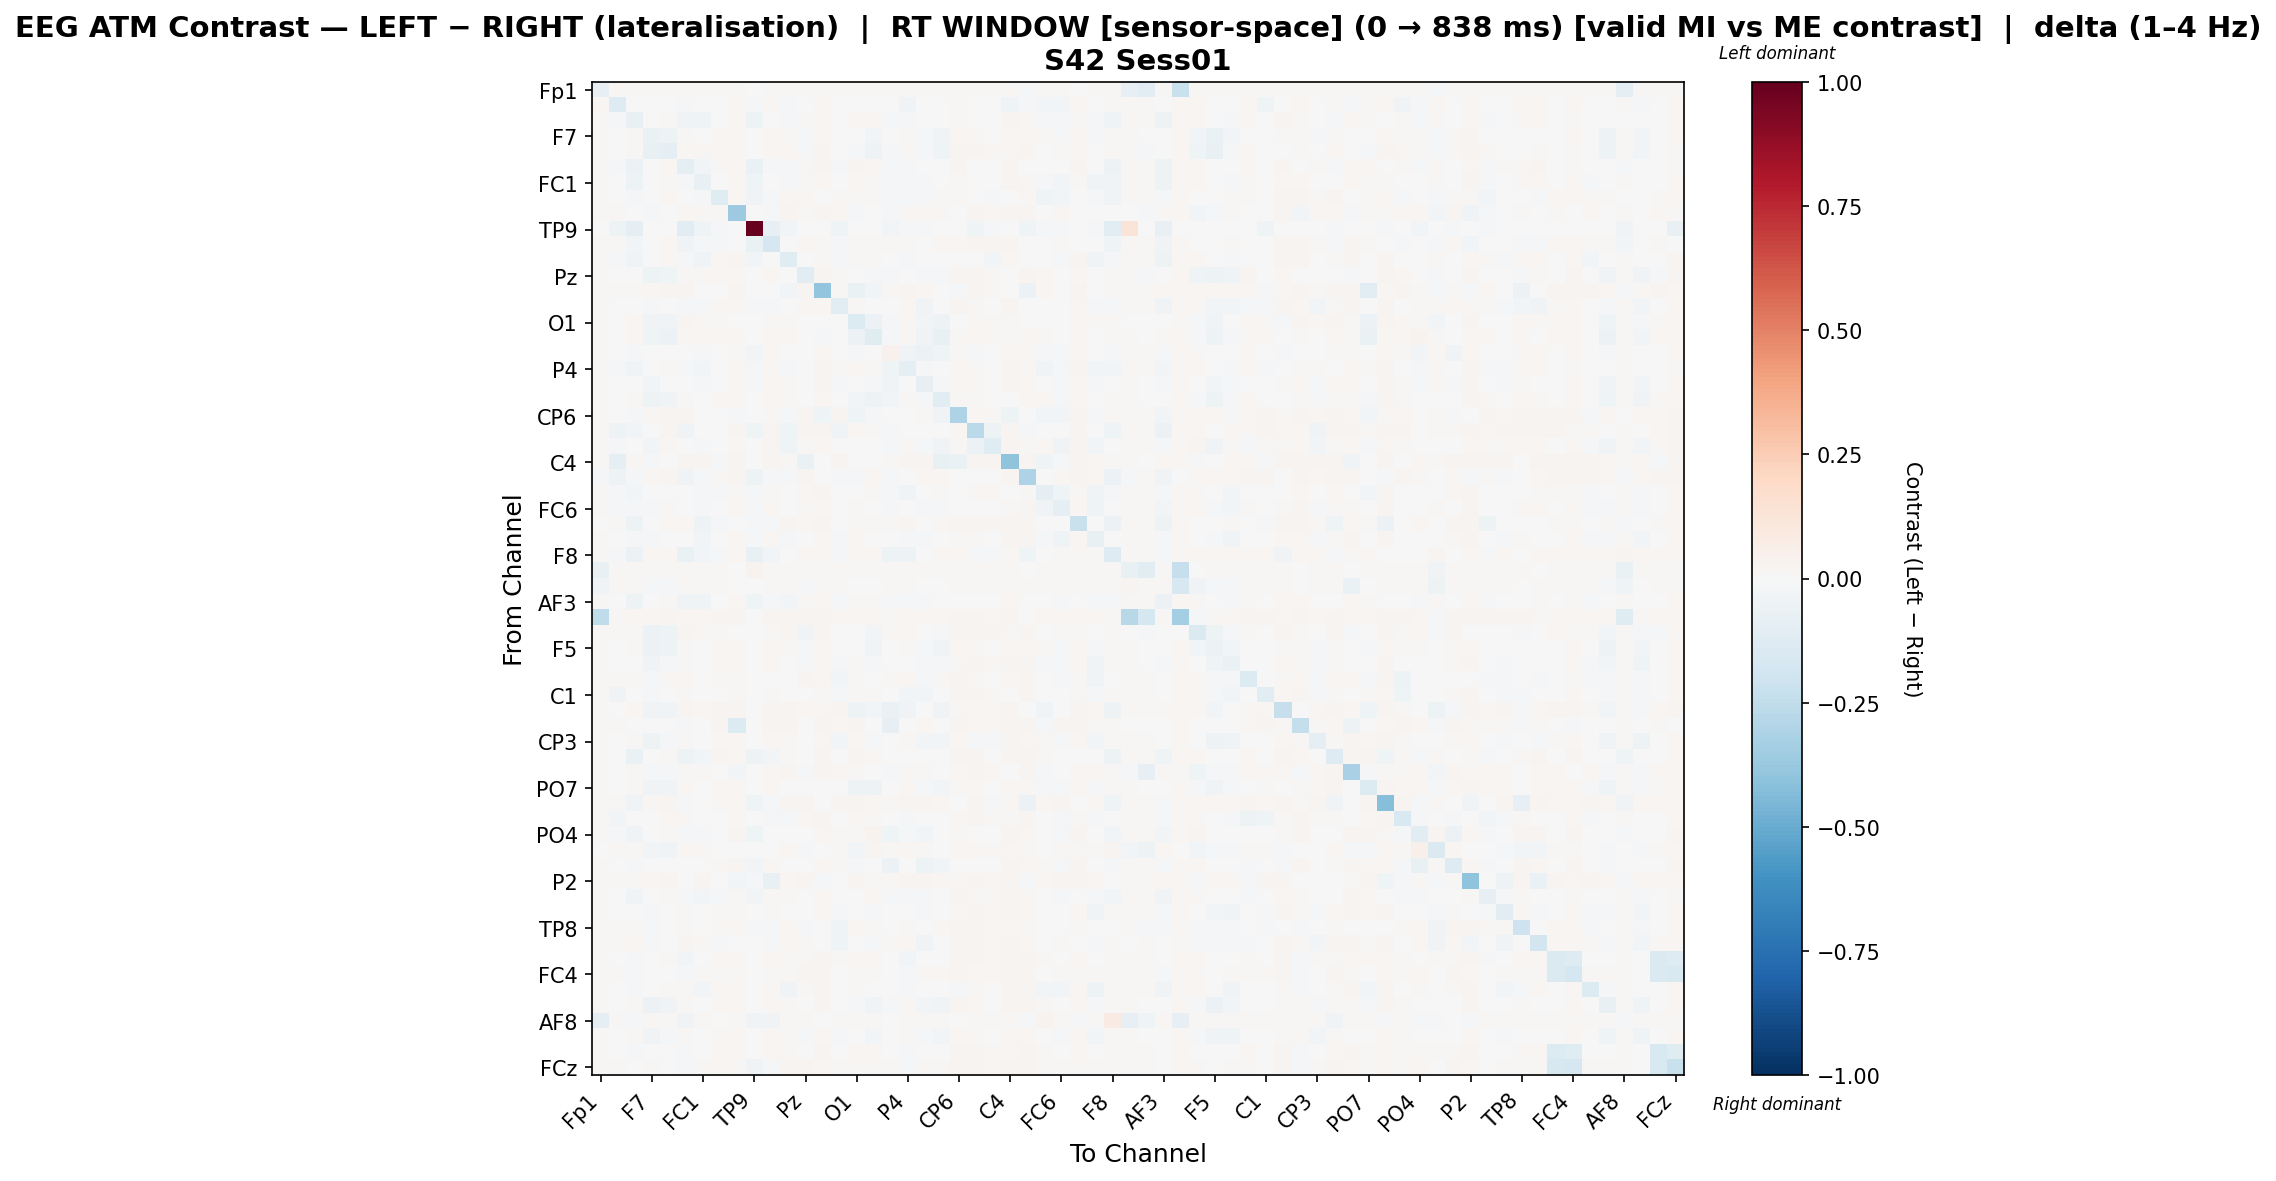

Source data for this figure (header and first rows):
, Fp1, Fz, F3, F7, FT9, FC5, FC1, C3, T7, TP9, CP5, CP1, Pz, P3, P7, O1, Oz, O2, P4, P8, TP10, CP6, CP2
Fp1, -0.0846, 0.02326, 0.01104, 0.01092, 0.01104, 0.01104, 0.01104, 0.01104, 0.01104, 0.0, 0.01104, 0.01104, 0.01104, 0.01104, 0.01104, 0.009533, 0.01104, 0.01092, 0.01104, 0.011, 0.01092, 0.01104, 0.01104
Fz, 0.01741, -0.1285, -0.004351, -0.00405, 0.002994, -0.009843, 0.003886, -0.003824, 0.02086, -0.008977, 0.02086, -0.01614, 0.005497, 0.01843, -0.001959, 0.00407, 0.005058, -0.00334, -0.03296, 0.004238, -0.001973, 0.008991, 0.003519
F3, 0.01039, -0.008009, -0.07607, 0.0004776, 0.01404, -0.0369, -0.04246, 0.005868, 0.01935, -0.04757, -0.0007808, -0.01306, 0.01114, 0.01866, -0.003346, 0.0201, 0.01628, -0.01553, -0.01828, -0.007417, 0.006418, 0.01477, 0.007781
F7, 0.01035, 0.001991, 0.01015, -0.06769, -0.05003, 0.0127, 0.005365, 0.01772, 0.01599, 0.0, 0.01809, 0.01202, -0.01698, 0.0232, -0.002689, -0.003513, -0.03083, -0.00234, 0.01181, -0.01608, -0.03311, 0.02342, 0.01441
FT9, 0.01038, 0.002098, 0.01187, -0.07357, -0.09307, 0.01664, 0.01287, 0.02036, 0.01626, 0.0, 0.02028, 0.01765, -0.02056, 0.0252, 0.0007321, -0.02073, -0.04917, -0.01002, 0.01411, -0.01373, -0.04448, 0.02532, 0.02528
FC5, 0.01041, -0.02, -0.05477, 0.0004918, 0.01601, -0.0915, -0.02792, 0.009952, 0.02102, -0.07011, -0.01579, -0.01179, 0.01232, 0.02463, -0.01597, 0.02463, 0.01795, -0.01565, -0.01342, -0.00492, 0.004223, 0.02493, 0.003828
FC1, 0.01038, 0.0003329, -0.05055, -0.003593, 0.01533, -0.02118, -0.07215, 0.004231, 0.02094, -0.03935, 0.003366, -0.01544, 0.01328, 0.0161, -0.00441, 0.01773, 0.01249, -0.01778, -0.01403, -0.01552, 0.002075, 0.01356, 0.005897
C3, 0.01038, -0.005575, -0.01675, 0.005568, 0.01747, -0.002498, -0.01375, -0.1239, 0.01611, -0.0322, -0.01064, 0.01703, 0.02039, 0.004854, 0.01175, 0.008617, 0.0148, -0.009568, -0.01402, -0.0223, 0.01296, 0.01511, 0.005397
T7, 0.01038, 0.01256, 0.007795, -0.0106, -0.003518, 0.01592, 0.01211, 0.01097, -0.3671, 0.0, -0.01574, 0.02517, 0.008952, 0.02525, 0.01771, -0.01767, 0.00204, -0.0166, 0.01315, 0.01718, 0.01486, -0.0008163, 0.02525
TP9, 0.0, -0.04722, -0.08721, 0.0, 0.0, -0.1074, -0.04077, -0.0182, 0.0, 1.0, -0.08081, -0.02674, 0.0, 0.0, -0.04154, -0.001655, 0.0, -0.02767, -0.0188, -0.01865, -0.001655, -0.001655, -0.04251
CP5, 0.01038, 0.01256, -0.02408, 0.006505, 0.01812, -0.03621, -0.0104, -0.008639, 0.00377, -0.0653, -0.1699, 0.004316, 0.02303, 0.01054, -0.01588, 0.01092, 0.01485, 0.01179, 0.01452, 0.007783, 0.01766, 0.02133, 0.02497
CP1, 0.01038, -0.0178, -0.03359, 0.00023, 0.01676, -0.01689, -0.03198, 0.01909, 0.02513, -0.02538, 0.005996, -0.1241, 0.006747, 0.0125, -0.01478, 0.0121, 0.01435, -0.007506, -0.0168, 0.005131, 0.0017, 0.004924, -0.003451
Pz, 0.01038, -0.002797, 0.006673, -0.05405, -0.04116, 0.01154, 0.007912, 0.02149, 0.01723, 0.0, 0.02333, 0.005893, -0.1086, 0.02494, 0.01283, 0.006394, -0.00811, -0.01213, 0.006434, -0.01134, -0.01777, 0.02522, 0.02506
P3, 0.01038, 0.008188, 0.008864, 0.01758, 0.02537, 0.02369, 0.001174, -0.003049, 0.02541, 0.0, 0.004457, -0.02755, 0.02508, -0.3923, 0.01303, -0.06803, -0.02559, 0.01181, 0.02487, 0.02022, 0.0035, -0.01097, 0.02508
P7, 0.01038, -0.001326, -0.005732, -0.01712, 0.001441, -0.01238, -0.008274, 0.01908, 0.02314, -0.02307, -0.007965, -0.005003, 0.0174, 0.02193, -0.1136, 0.01451, -0.005626, 7.228665708460315e-05, 0.01928, -0.0332, -0.003139, 0.02528, 0.01482
O1, 0.008996, 0.0007187, 0.01774, -0.03156, -0.03835, 0.02391, 0.01458, 0.01314, 0.00551, -0.001979, 0.01397, 0.01313, 0.006988, 0.001257, 0.006875, -0.1333, -0.05492, -0.02073, 0.01896, -0.02645, -0.05433, 0.001218, 0.02023
Oz, 0.01038, 0.006375, 0.01882, -0.04658, -0.05956, 0.02318, 0.0119, 0.01998, 0.01642, 0.0, 0.01998, 0.01859, 0.006837, -0.01104, -0.004766, -0.05541, -0.1244, -0.01504, 0.02131, -0.03529, -0.0773, 0.01141, 0.01827
O2, 0.01032, 0.004881, -0.01871, -0.00324, -0.007727, -0.007598, -0.02182, -0.0003289, 0.009306, -0.02561, 0.01952, 0.004317, 0.0003589, 0.01952, 0.004433, -0.01281, -0.002763, 0.04416, -0.03336, -0.05476, -0.04534, 0.01021, -0.009884
P4, 0.01038, -0.01953, -0.03629, -0.001904, 0.01172, -0.01633, -0.02457, 0.0002267, 0.01946, -0.02083, 0.0165, -0.01319, 0.006313, 0.02469, 0.01466, 0.01915, 0.01471, -0.04421, -0.09999, -0.01279, 0.001938, 0.01566, 0.01066
P8, 0.01037, 0.002999, -0.004855, -0.02382, -0.007511, 0.003665, -0.009322, 0.003266, 0.0229, -0.01588, 0.01737, 0.01324, 0.003769, 0.02386, -0.01812, -0.005462, -0.01899, -0.03319, -0.0002146, -0.08043, -0.02222, 0.02008, 0.008911
TP10, 0.01035, -0.0006696, 0.01127, -0.04711, -0.03875, 0.01276, 0.006798, 0.01995, 0.02202, -0.001291, 0.02248, 0.01089, -0.001086, 0.018, 0.0009781, -0.02374, -0.05297, -0.0298, 0.01187, -0.02312, -0.1145, 0.01177, 0.01139
CP6, 0.01038, -0.004464, -0.008025, 0.01763, 0.02536, 0.02371, -0.004323, 0.007324, -0.01819, -0.003688, 0.01517, -0.0158, 0.0252, -0.04197, 0.025, -0.04282, -0.0098, -0.002598, 0.004503, 0.01005, -0.03402, -0.3103, 0.01679
CP2, 0.01038, -0.05043, -0.02741, -0.001893, 0.02539, -0.03713, -0.007456, 0.007563, 0.02535, -0.041, 0.02487, -0.04459, 0.02511, 0.02495, -0.03679, 0.01869, 0.007897, -0.01679, 0.004359, -0.004891, -0.001917, 0.01982, -0.2717
Cz, 0.01038, -0.007826, 0.005321, -0.03012, 0.01674, 0.001892, -0.01241, 0.005448, 0.02279, -0.006535, 0.02472, -0.04236, 0.01368, 0.01896, 0.001566, 0.00601, 0.004694, -0.01566, 0.01146, -0.01075, -0.03675, 0.01201, -0.05541
C4, 0.01038, -0.09294, 0.02312, -0.008261, -0.005717, 0.02362, 0.02386, -0.02154, 0.02534, 0.0, 0.02505, 0.01497, -0.06591, -0.004298, 0.02472, -0.002741, -0.007466, 0.01181, 0.02489, 0.02464, -0.07377, -0.06381, 0.02501
T8, -0.02087, -0.05177, -0.009165, 0.01744, 0.02539, -0.03368, -0.009625, 0.01497, 0.02416, -0.04849, -0.0118, -0.01437, 0.02518, -0.003527, -0.01974, -0.009792, 0.01756, -0.01591, 0.001375, 0.0203, 0.01695, 0.003687, -0.003663
FT10, 0.01041, -0.008236, -0.02491, -0.001411, 0.006257, 0.004921, -0.01744, -0.0148, 0.01211, -0.0199, 0.01274, 0.005175, 0.02157, 0.0238, -0.005267, 0.0003042, 0.0113, -0.01893, -0.03428, -0.005769, 0.0147, 0.002946, 0.009472
FC6, 0.01038, -0.009101, -0.01985, -0.01843, 0.01199, 0.00198, -0.02148, -0.003837, 0.02339, -0.0123, 0.01878, -0.0006294, 0.01311, 0.01789, 9.752677048016346e-05, 0.007895, 0.005323, -0.01723, -0.00672, -0.01835, -0.01638, -0.0003976, 0.003773
FC2, 0.001182, 0.01265, -0.04998, 0.001946, 0.01737, 0.01913, -0.04817, -0.01182, -0.004559, -0.01126, -0.008285, 0.02501, 0.01989, 0.02467, 0.007316, 0.01101, 0.01401, 0.01183, 0.02484, 0.001153, 0.0163, 0.02497, 0.02484
F4, 0.01037, 0.0007339, -0.019, -0.01801, 0.003712, 0.00357, -0.02361, 0.005086, 0.01978, -0.009612, 0.01696, -0.01394, 0.007697, 0.01732, -0.01113, 0.01668, -0.0002372, -0.003031, -0.01421, -0.0176, -0.004108, 0.01114, 0.01282
F8, 0.01051, -0.01466, -0.0586, 0.01987, 0.01999, -0.06799, -0.02555, -0.01715, 0.01735, -0.07738, -0.02577, -0.003854, 0.01999, 0.01999, -0.01159, 0.01999, 0.01999, -0.05422, -0.04703, 0.002732, 0.01987, 0.01999, -0.01975
Fp2, -0.07237, 0.01261, 0.01087, 0.01087, 0.01087, 0.01087, 0.01087, 0.01087, 0.001098, 0.03829, 0.01087, 0.01087, 0.01087, 0.01087, 0.01087, 0.008667, 0.01087, 0.01087, 0.01087, 0.01087, 0.01087, 0.01087, 0.01087
AF7, -0.03204, 0.01073, 0.01103, -0.01638, -0.01759, 0.01103, 0.01103, 0.01103, 0.001889, 0.0, 0.01103, 0.01103, -0.01604, 0.01103, 0.01103, 0.003958, -0.002766, 0.01103, 0.01103, 0.005337, -0.0003521, 0.01103, 0.01103
AF3, 0.01038, -0.001709, -0.05257, 0.004357, 0.01336, -0.03384, -0.04606, 0.003565, 0.01981, -0.04633, -0.007899, -0.02449, 0.01238, 0.02254, -0.02256, 0.01534, 0.01538, -0.01025, -0.008693, -0.01038, 0.006444, 0.005485, -0.000235
AFz, -0.2511, 0.01379, 0.02086, 0.01599, 0.02401, 0.02206, 0.02191, 0.02355, 0.02407, 0.0, 0.02368, 0.02348, 0.02388, 0.02407, 0.02309, 0.01935, 0.02066, 0.01239, 0.02335, 0.02309, 0.02111, 0.02361, 0.02355
F1, 0.01034, 0.01279, 0.01532, -0.05715, -0.05432, 0.02359, 0.01324, 0.00785, -0.0037, 0.0, 0.008815, 0.02468, -0.03369, 0.02496, 0.006016, -0.002473, -0.02584, 0.008935, 0.02303, -0.001111, -0.02002, 0.02478, 0.02473
F5, 0.01034, 0.003431, 0.01021, -0.05837, -0.04722, 0.01237, 0.005847, 0.01629, 0.01603, 0.0, 0.01721, 0.01217, -0.015, 0.02249, -0.007771, -0.00456, -0.03281, -0.004389, 0.01146, -0.0198, -0.03204, 0.02308, 0.01361
FT7, 0.01037, 0.001796, -0.004756, -0.03659, -0.0162, 0.01325, -0.003484, 0.01862, 0.02224, 0.0, 0.01926, -0.003148, -0.009665, 0.02281, -0.01603, 0.01059, -0.01063, -0.003671, 0.002037, -0.01968, -0.01273, 0.01383, 0.02439
FC3, 0.01038, 0.01088, 0.01392, -0.01459, 0.01538, 0.01716, -9.131578009015571e-05, 0.01106, 0.01367, 0.0, -0.004046, -0.005105, 0.02527, 0.02311, -0.0286, 0.01393, 0.003757, 0.009187, 0.02263, -0.01702, 0.008595, 0.02356, 0.008982
C1, 0.01038, -0.03351, 0.0005685, -0.01564, 0.006476, 0.01214, 0.004256, -0.002396, 0.01262, -0.005335, 0.01216, -0.006758, -0.001396, 0.0136, -0.02289, 0.01182, 0.01125, -0.003887, -0.02576, -0.02732, 0.0007409, 0.02495, 0.02503
C5, 0.01038, 0.0008902, 0.02302, -0.03409, -0.03404, 0.02395, 0.02089, 0.02485, 0.02517, -0.003075, 0.02468, 0.02517, 0.01755, 0.02234, 0.02541, -0.05134, -0.02634, -0.06366, -0.03499, -0.006227, -0.03479, 0.01357, 0.0183
TP7, 0.01038, 0.01256, -0.004893, -0.005296, 0.00264, -0.01853, 0.006986, 0.025, -0.1351, -0.0073, 0.02488, 0.02517, 0.007291, 0.02525, 0.01877, 0.02404, -0.003682, -0.0793, -0.00665, 0.01627, -0.003015, 0.02529, 0.02229
CP3, 0.01038, 4.7876131776140415e-05, 0.008314, -0.05096, -0.01074, 0.01378, 0.005894, 0.01677, 0.02287, -0.002113, 0.01847, 0.00828, 0.004937, 0.01971, -0.02995, 0.01729, -0.01866, -0.002805, 0.01426, -0.02519, -0.02844, 0.02216, -0.01497
P1, 0.01038, -0.004808, -0.0637, -0.001362, 0.01444, -0.04817, -0.028, 0.02473, 0.02176, -0.04918, -0.0305, 0.008109, 0.0001488, 0.02477, 0.002434, 0.02441, 0.01738, -0.005157, -0.001692, 0.005553, 0.002275, 0.02537, 0.02537
P5, 0.009498, -0.006455, 0.01375, -0.01786, -0.01027, 0.01301, 0.01533, 0.002691, -0.03003, 0.0, 0.02228, 0.02504, -0.01759, 0.02533, 0.02199, 0.009528, -0.005147, -0.02125, 0.01513, 0.01151, 0.001423, 0.02011, 0.025
PO7, 0.01038, 0.005963, 0.01293, -0.03197, -0.03267, 0.0209, 0.005703, 0.01786, 0.01925, 0.0, 0.01819, 0.0007226, 0.007011, -0.00741, -0.0006763, -0.04745, -0.05219, -0.005775, 0.01713, -0.008365, -0.03007, 0.007906, 0.01579
PO3, 0.01038, 0.01255, -0.03756, 0.01766, 0.02539, -0.01816, -0.005189, 0.009078, 0.01703, -0.04141, -0.0207, 0.02511, 0.02356, 0.00728, 0.02519, 0.02422, 0.01742, 0.01179, 0.02535, 0.02442, 0.02117, 0.001807, 0.02539
POz, 0.01038, -0.02549, -0.003845, -0.002594, 0.01725, 0.01186, -0.001741, -0.005623, 0.02194, 0.0, -0.01271, -0.01276, 0.01783, 0.02498, -0.003909, 0.01713, 0.01547, 0.003403, -0.02045, 0.0008539, 0.006692, 0.01795, 0.02502
PO4, 0.01037, -0.01531, -0.03379, -0.002553, 0.0134, -0.02311, -0.01822, 0.002118, 0.02354, -0.04266, 0.001768, 0.0009802, -0.001643, 0.01934, 0.01112, 0.01553, 0.03231, -0.04363, -0.01553, -0.03102, -0.004704, 0.01133, 0.0008018
PO8, -0.005085, 0.01489, 0.01458, -0.02834, -0.0318, 0.02093, 0.01291, -0.005935, 0.001391, 0.0, 0.001551, 0.02089, -0.01543, -0.000321, 0.01291, -0.02508, 0.02917, 0.01461, 0.01635, 0.01115, -0.0007346, 0.02089, 0.02089
P6, 0.01037, -0.004052, -0.009337, -0.00624, 0.006223, -0.0007065, -0.007322, 0.01104, 0.025, -0.02639, 0.01605, 0.006269, 0.005024, 0.01996, 0.01236, -0.009529, 0.001121, -0.05523, -0.001695, -0.04939, -0.02697, 0.00743, 0.005493
P2, 0.01038, 0.01255, 0.009142, 0.0177, 0.02543, 0.003116, 0.0239, 0.0009312, -0.03122, -0.01305, -0.07043, 0.02001, 0.02519, -0.02219, -0.002865, 0.0243, 0.01332, 0.01179, 0.02499, 0.02442, 0.02116, 0.01052, 0.02519
CPz, 0.01038, 0.0009131, -0.0361, -0.005297, 0.01446, -0.02139, -0.02957, -0.009572, 0.009464, -0.03115, 0.009305, 0.01346, 0.00759, 0.02288, 0.006538, 0.006057, 0.01603, -0.01112, -0.009265, -0.01675, 0.003358, 0.02523, 0.01499
CP4, 0.01038, 0.0007865, -0.005759, -0.02178, 0.002728, 0.01344, -0.002619, 0.009848, 0.01078, 0.0, 0.01027, -0.005515, 0.003779, 0.01746, -0.0132, 0.006144, -0.01285, -0.002649, -0.006409, -0.0225, -0.002561, 0.01745, 0.02512
TP8, 0.01038, 0.01261, 0.008575, -0.01819, -0.006603, 0.009653, 0.004301, 0.007969, 0.02045, -0.01153, -0.0142, 0.02068, -0.01402, 0.006225, -0.0404, 0.01616, 0.01364, 0.00248, 0.01053, -0.004536, 0.01772, 0.02537, 0.02541
C6, 0.01037, 0.01159, 0.01571, -0.01934, 0.0003123, 0.02378, 0.01343, -0.01097, 0.006107, 0.0, -0.01026, 0.02247, 0.0135, 0.002635, -0.042, 0.00688, -0.0107, 0.01188, 0.02134, -0.03574, 0.003902, 0.02485, 0.0249
C2, 0.01038, 0.0005884, -0.01323, -0.005262, 0.01063, -0.0253, 0.003034, 0.02019, 0.02147, -0.002708, 0.02059, 0.01134, 0.01226, 0.02458, 0.008678, 0.02043, 0.01603, -0.003039, -0.02557, 0.00297, 0.002619, 0.02515, 0.02503
FC4, 0.01038, 0.01255, -0.01034, 0.006099, 0.005335, -0.01866, 0.009243, 0.01304, 0.01016, -0.003222, 0.01328, 0.01291, 0.02514, 0.02462, -0.003109, 0.013, 0.01392, 0.0026, -0.01824, 0.01312, 0.01634, 0.02526, 0.01776
FT8, 0.01037, 0.002685, -0.02103, -0.001138, 0.01089, 0.01371, -0.02347, 0.01806, 0.02279, 0.0, 0.01844, -0.03127, 0.01448, 0.02457, -0.0002024, 0.0106, 0.006367, -0.006554, -0.00799, -0.005847, -6.986725727250113e-05, -0.01228, 0.01045
F6, 0.01036, -0.0004679, 0.01053, -0.05635, -0.03829, 0.0132, 0.003683, 0.01873, 0.0171, 0.0, 0.0194, 0.008393, -0.006638, 0.02403, -0.007615, -0.01102, -0.03709, -0.01252, 0.01168, -0.0291, -0.03665, 0.02353, 0.01635
... 4 more rows
